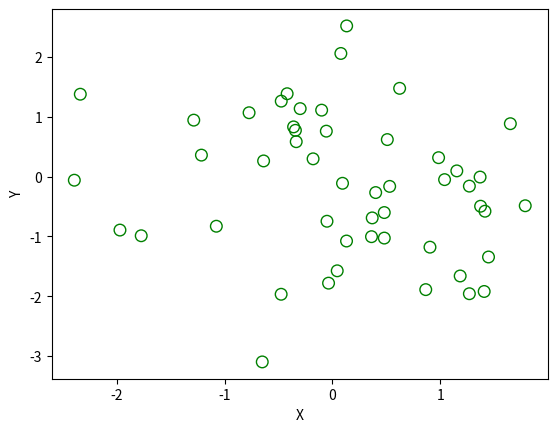

This figure's Python source:
import matplotlib.pyplot as plt
import numpy as np

x = np.random.randn(50)
y = np.random.randn(50)
plt.scatter(x, y, s=70, facecolors='none', edgecolors='g')
plt.xlabel("X")
plt.ylabel("Y")
plt.show()
